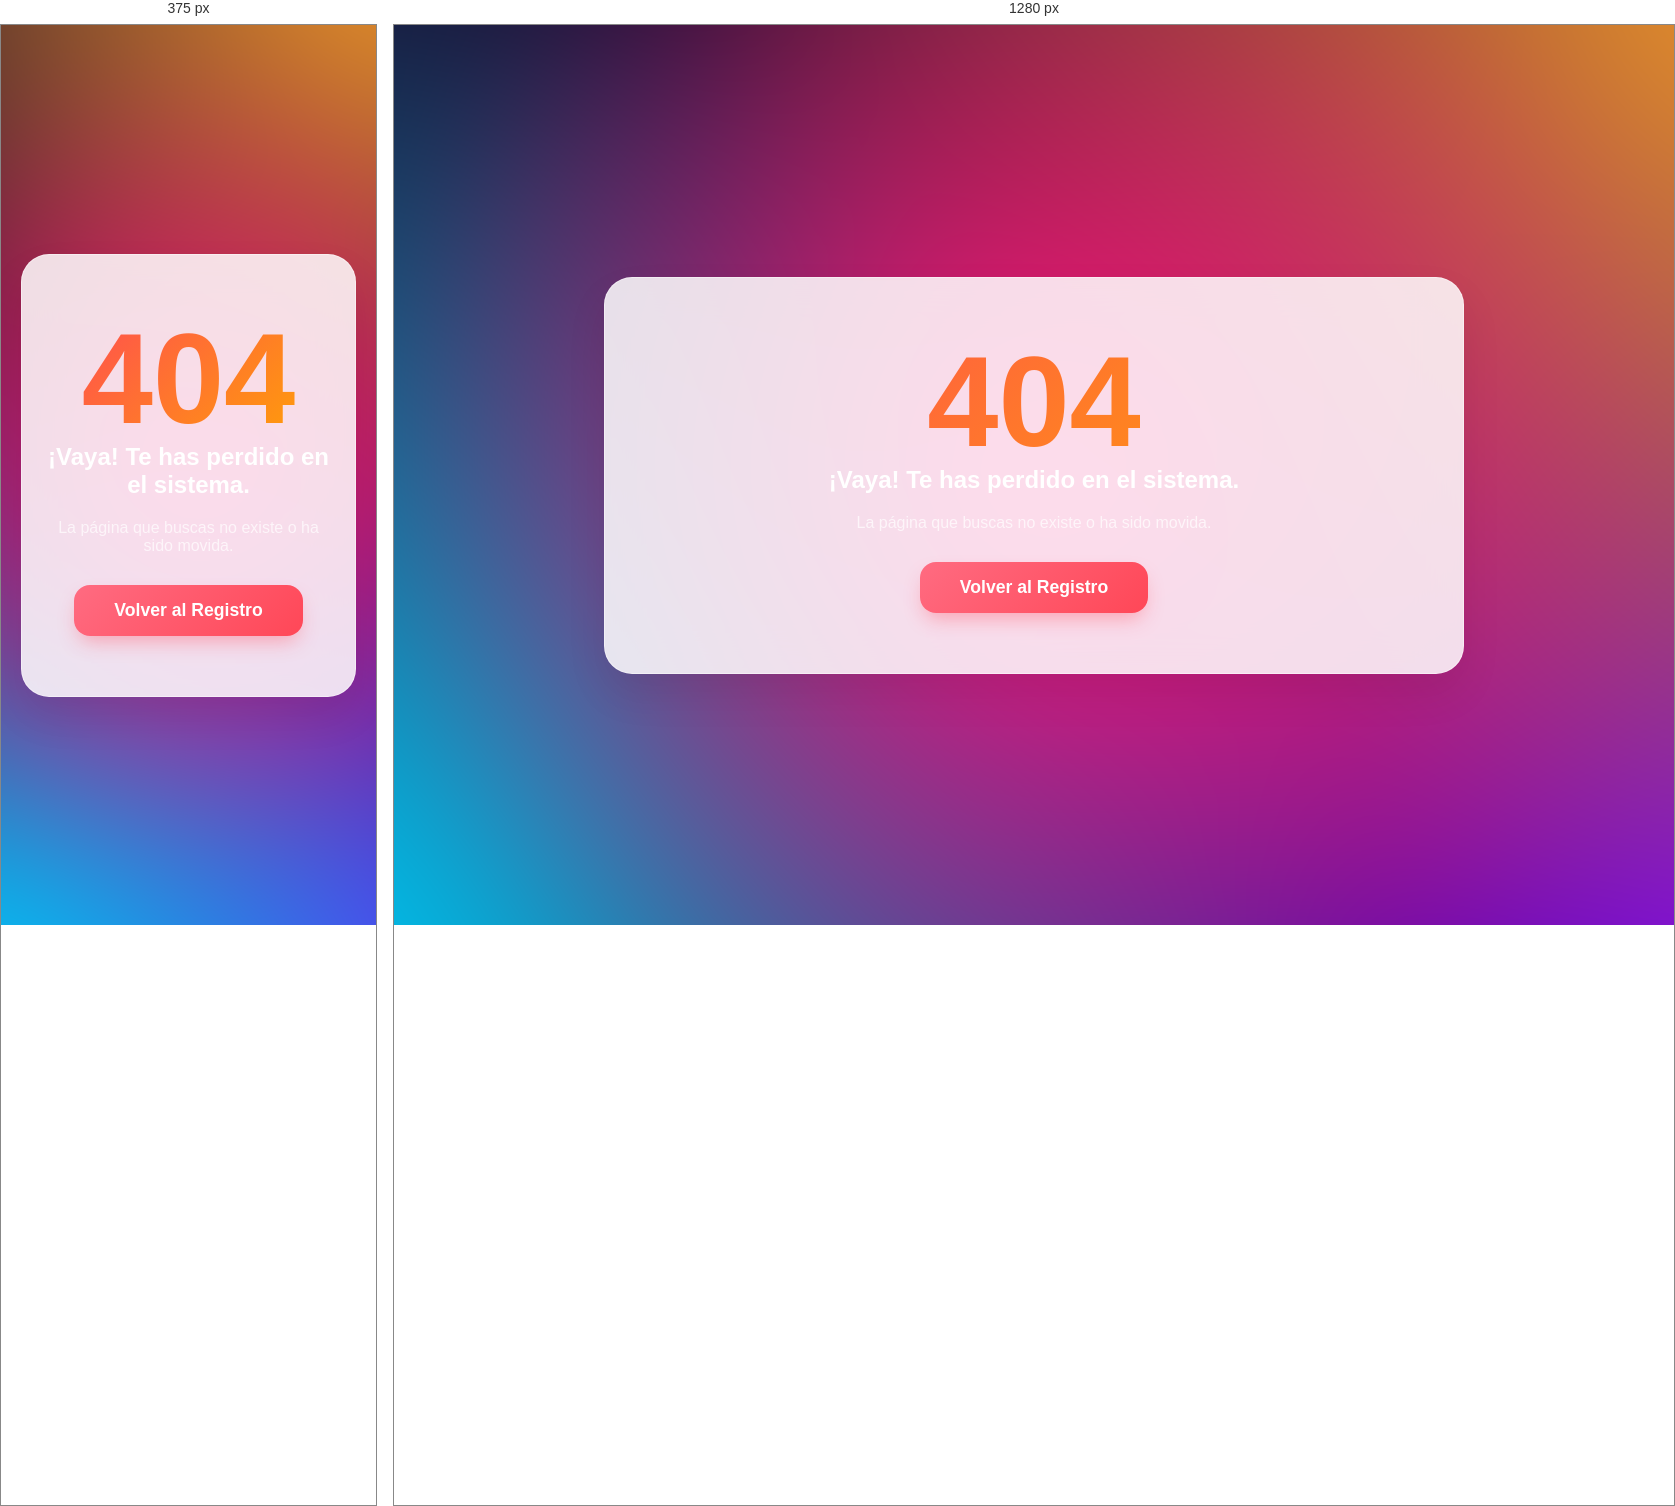
Rendered at 375 px and 1280 px, left to right.

<!-- file: 404.html -->
<!DOCTYPE html>
<html lang="es">
<head>
    <meta charset="UTF-8">
    <meta name="viewport" content="width=device-width, initial-scale=1.0">
    <title>404 - No Encontrado</title>
    <link href="https://fonts.googleapis.com/css2?family=Poppins:wght@400;700&display=swap" rel="stylesheet">
    <link rel="stylesheet" href="style.css">
</head>
<body>
    <div class="background-animation"></div>
    <div class="container" style="text-align: center;">
        <main class="glass-card" style="padding: 60px 20px;">
            <h1 style="font-size: 8rem; color: #ff6b81; line-height: 1; margin: 0;">404</h1>
            <h2 style="color: white; margin-bottom: 20px;">¡Vaya! Te has perdido en el sistema.</h2>
            <p style="color: rgba(255,255,255,0.7); margin-bottom: 30px;">La página que buscas no existe o ha sido movida.</p>
            <a href="/" class="submit-btn active" style="text-decoration: none; display: inline-block; padding: 15px 40px;">
                Volver al Registro
            </a>
        </main>
    </div>
</body>
</html>


/* @media block from style.css */
@media (max-width: 480px) {
    .glass-card {
        padding: 30px 20px;
    }
}